6-way image classification set "dataset" from GitHub (syukri1995/CNN-image-processing); label vocabulary: burger, cake, chicken wing, fried rice, pizza, sushi.

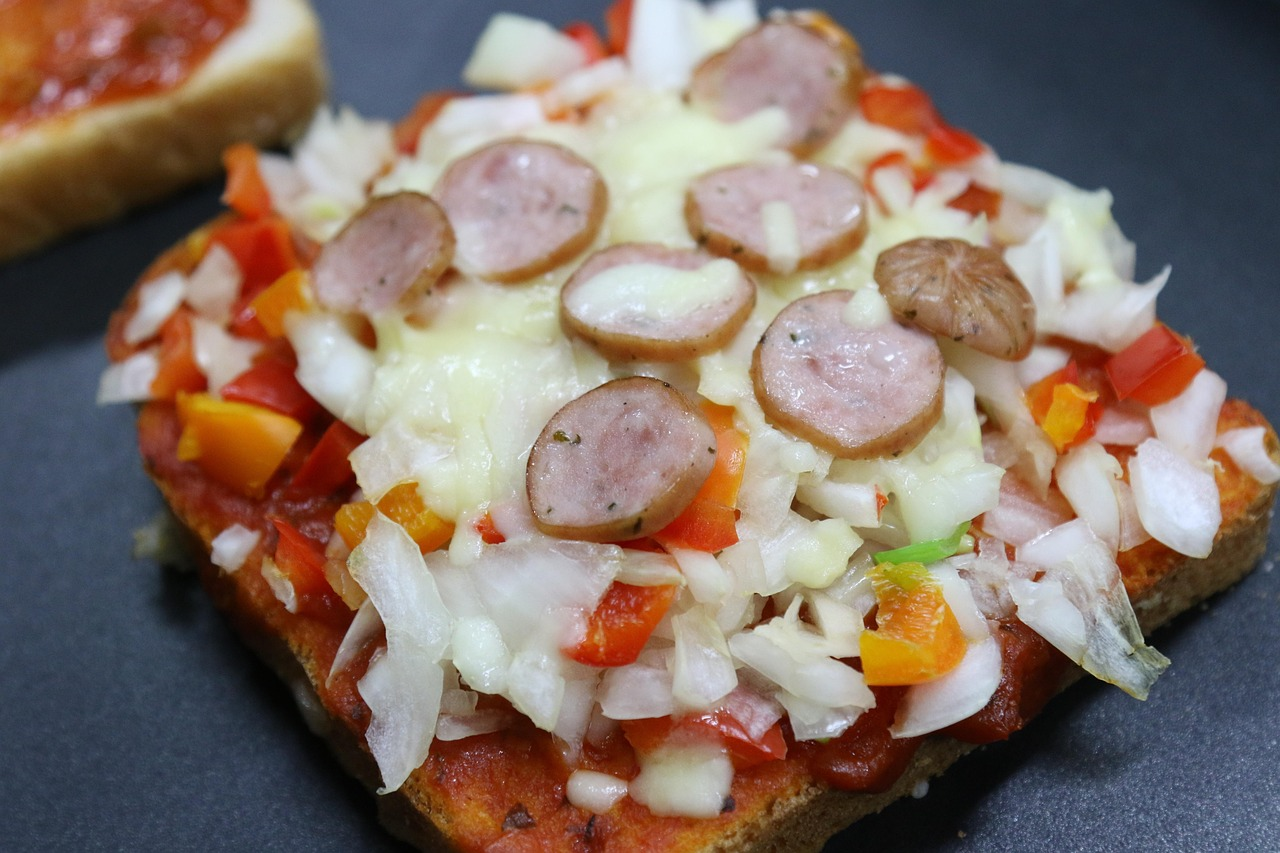
Label: pizza

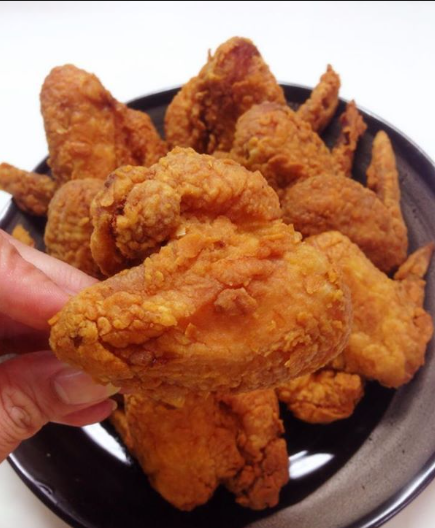
Label: chicken wing

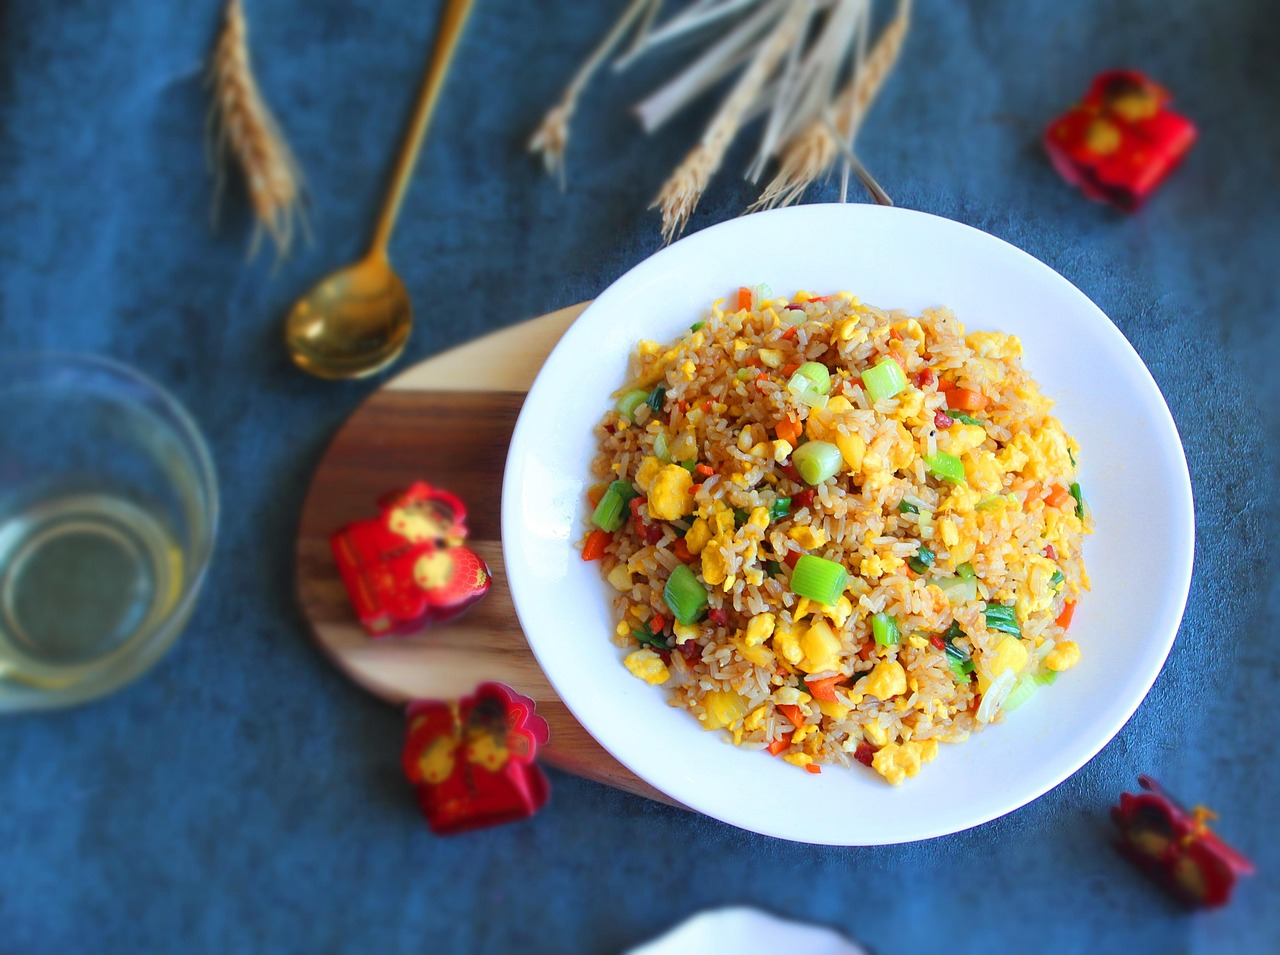
Label: fried rice

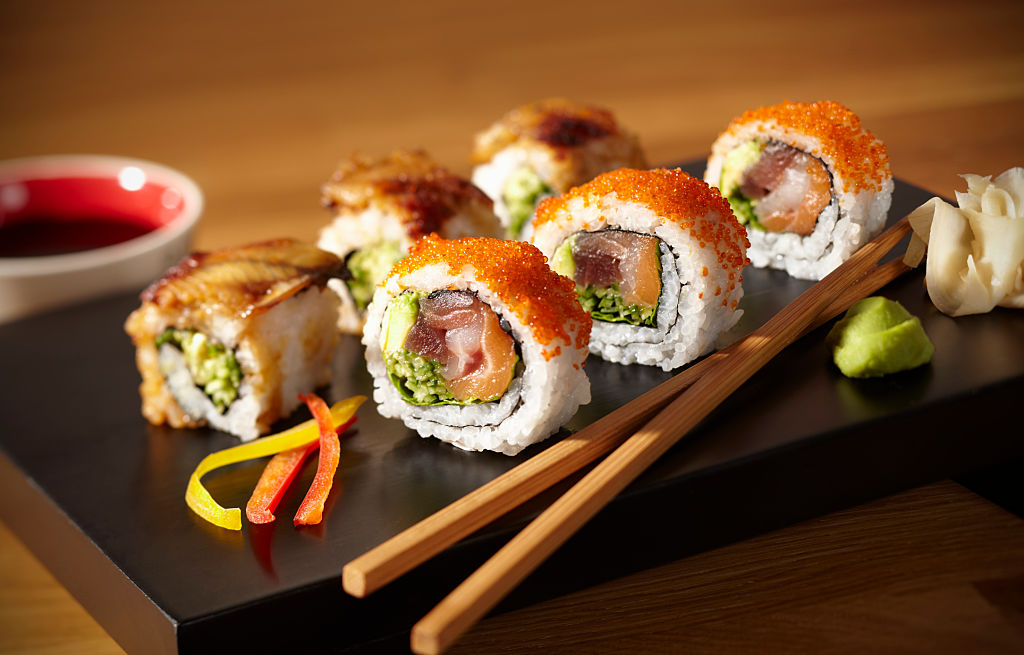
Label: sushi

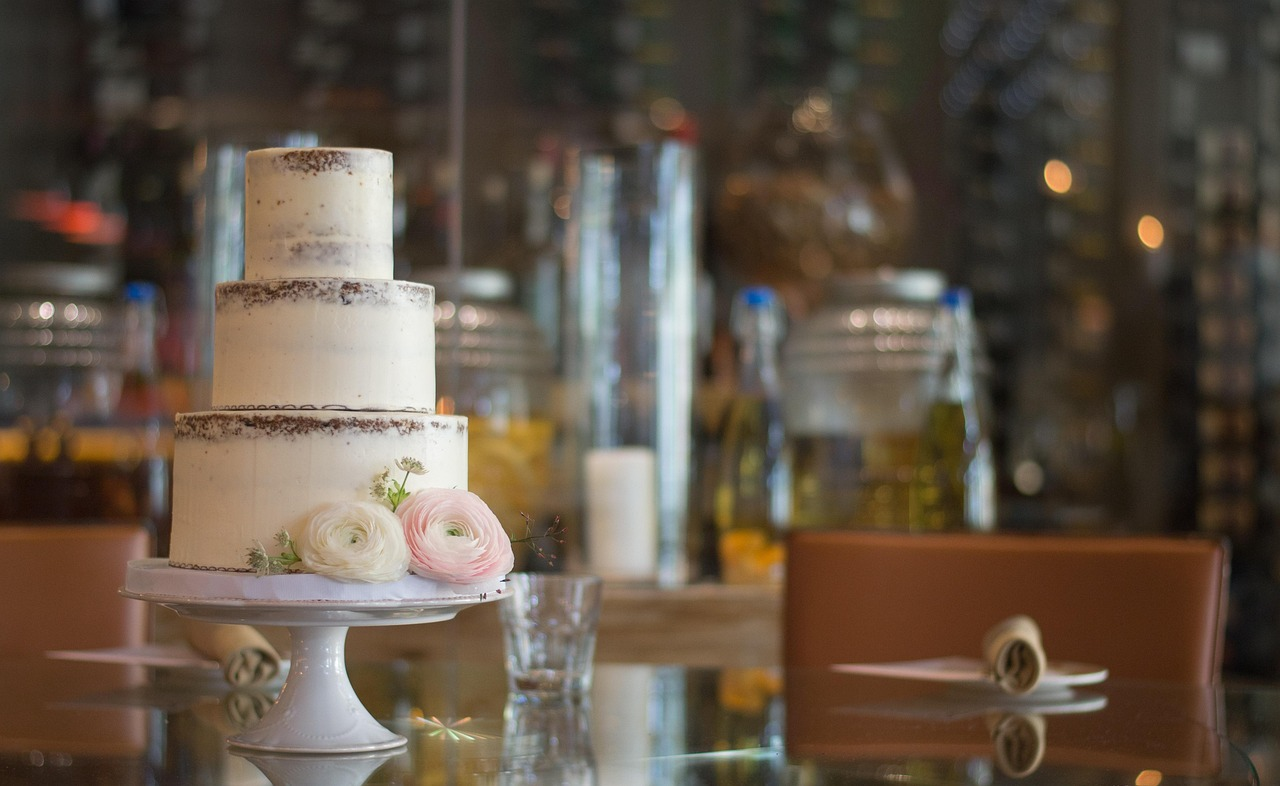
Label: cake

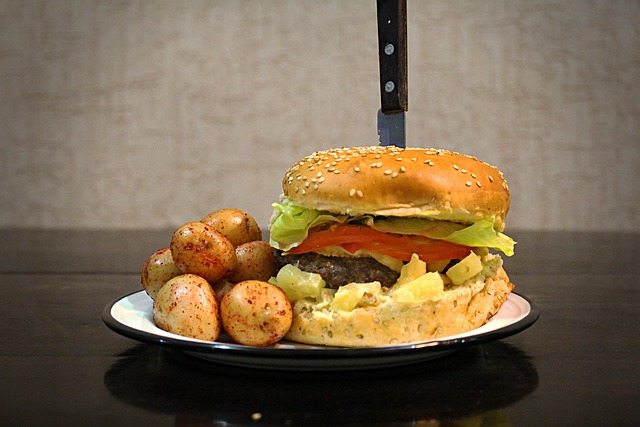
Label: burger
